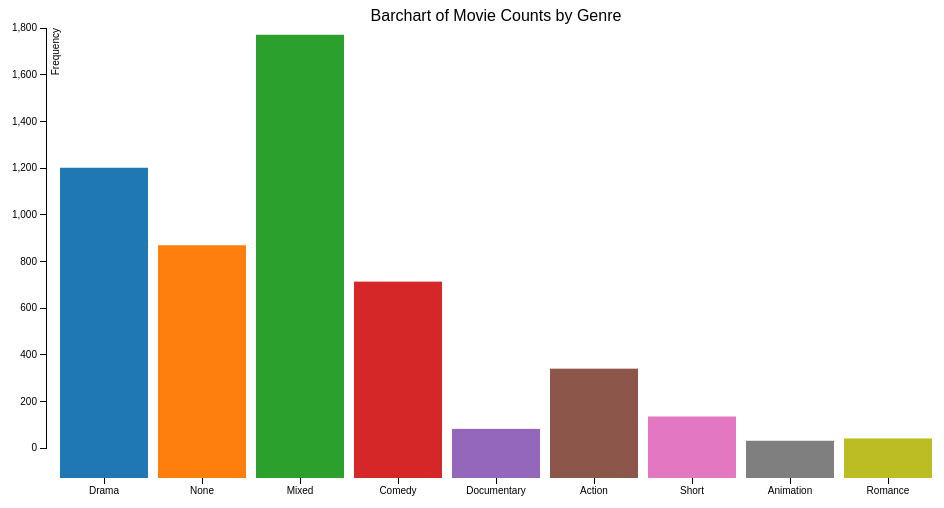
D3 v3 page, settled after 360 driven frames (6 s of simulated time); the page loaded 1 data file(s).



var margin = {top: 20, right: 20, bottom: 30, left: 40},
    width = 960 - margin.left - margin.right,
    height = 500 - margin.top - margin.bottom;

var x = d3.scale.ordinal()
    .rangeRoundBands([0, width], .1);

var y = d3.scale.linear()
    .range([height-30, 0]);

var xAxis = d3.svg.axis()
    .scale(x)
    .orient("bottom");

var yAxis = d3.svg.axis()
    .scale(y)
    .orient("left")
    .ticks(11);

var cValue = function(d) { return d["Genre"];},
    color = d3.scale.category10();

var svg = d3.select("body").append("svg")
    .attr("width", width + margin.left + margin.right)
    .attr("height", (height + margin.top + margin.bottom))
  .append("g")
    .attr("transform", "translate(" + margin.left + "," + margin.top + ")");

d3.csv("movies_for_barchart_2.csv", function(error, data) {
  x.domain(data.map(function(d) { return d["Genre"]; }));
  y.domain([0, 1800]);

  svg.append("g")
      .attr("class", "x axis")
      .attr("transform", "translate(0," + height + ")")
      .call(xAxis);

  svg.append("g")
      .attr("class", "y axis")
      .call(yAxis)
    .append("text")
      .attr("transform", "rotate(-90)")
      .attr("y", 6)
      .attr("dy", ".71em")
      .style("text-anchor", "end")
      .text("Frequency");

  svg.selectAll(".bar")
      .data(data)
    .enter().append("rect")
      .attr("class", "bar")
      .attr("x", function(d) { return x(d["Genre"]); })
      .attr("width", x.rangeBand())
      .attr("y", function(d) { return y(d["Count"]); })
      .attr("height", function(d) { return height - y(d["Count"]); })
      .style("fill", function(d){return color(cValue(d))});

  svg.append("text")
        .attr("x", (width / 2))             
        .attr("y", 0 - (margin.top / 3))
        .attr("text-anchor", "middle")  
        .style("font-size", "16px") 
        .style("font-family","sans-serif")
        .text("Barchart of Movie Counts by Genre");

});




### data: movies_for_barchart_2.csv
Genre, Count
Drama, 1201
None, 869
Mixed, 1771
Comedy, 713
Documentary, 82
Action, 340
Short, 135
Animation, 31
Romance, 41